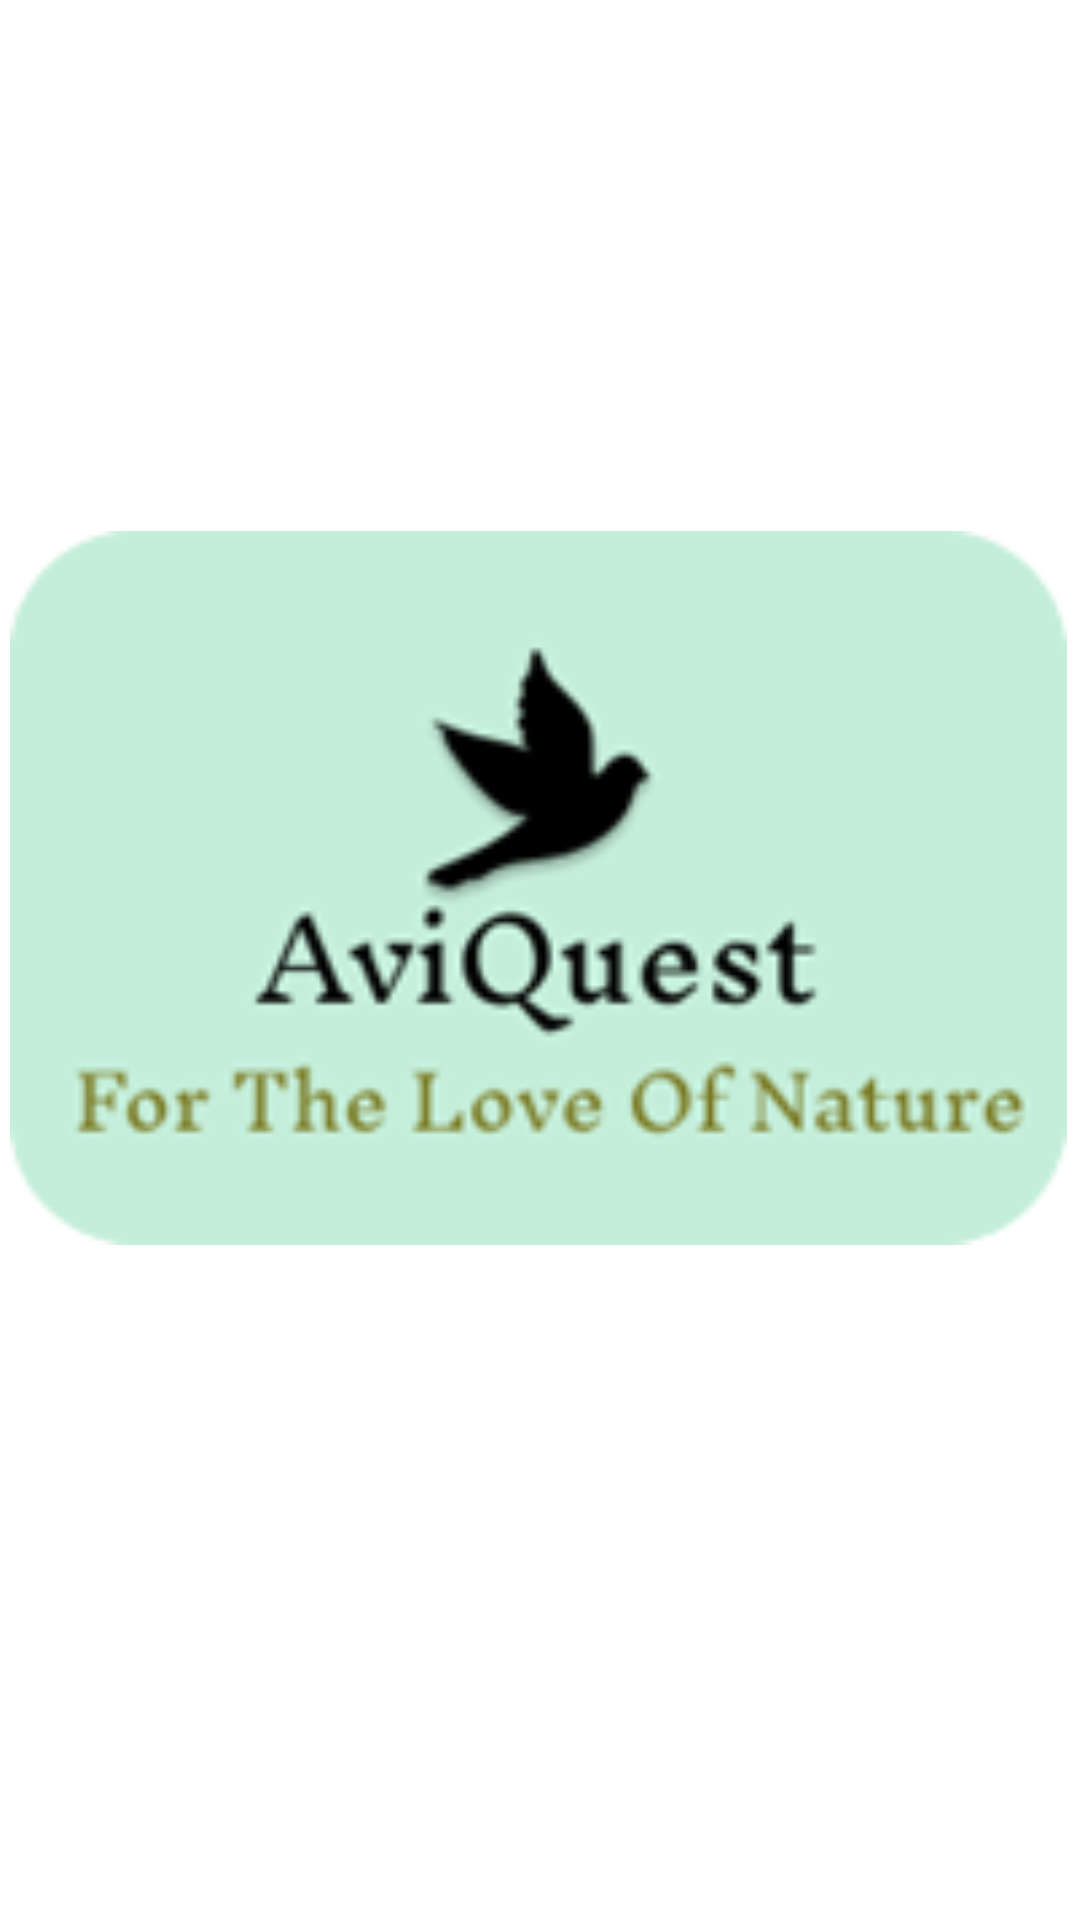

Produce the Android XML layout that renders to this screen, including the resource entries it uses.
<!-- AndroidManifest.xml: application theme Theme.AviQuest -->
<!-- res/layout/activity_main.xml -->
<?xml version="1.0" encoding="utf-8"?>
<androidx.constraintlayout.widget.ConstraintLayout xmlns:android="http://schemas.android.com/apk/res/android"
    xmlns:app="http://schemas.android.com/apk/res-auto"
    xmlns:tools="http://schemas.android.com/tools"
    android:layout_width="match_parent"
    android:layout_height="match_parent"
    android:background=""
    tools:context=".MainActivity">

    <ImageView
        android:layout_width="373dp"
        android:layout_height="238dp"
        android:src="@drawable/logo"
        app:layout_constraintBottom_toBottomOf="parent"
        app:layout_constraintEnd_toEndOf="parent"
        app:layout_constraintHorizontal_bias="0.578"
        app:layout_constraintStart_toStartOf="parent"
        app:layout_constraintTop_toTopOf="parent"
        app:layout_constraintVertical_bias="0.44" />

</androidx.constraintlayout.widget.ConstraintLayout>
<!-- resources referenced by this layout -->
<resources>
  <!-- drawable logo: png bitmap (drawable, 13565 bytes) -->
  <style name="Theme.AviQuest" parent="Theme.MaterialComponents.DayNight.DarkActionBar">
          
          <item name="colorPrimary">@color/purple_500</item>
          <item name="colorPrimaryVariant">@color/purple_700</item>
          <item name="colorOnPrimary">@color/white</item>
          
          <item name="colorSecondary">@color/teal_200</item>
          <item name="colorSecondaryVariant">@color/teal_700</item>
          <item name="colorOnSecondary">@color/black</item>
          
          <item name="android:statusBarColor">?attr/colorPrimaryVariant</item>
          
      </style>
  <!-- not gathered from this repository: default colours our renderer supplied (Android Studio template values) -->
  <color name="purple_500">#FF6200EE</color>
  <color name="purple_700">#FF3700B3</color>
  <color name="teal_200">#FF03DAC5</color>
  <color name="teal_700">#FF018786</color>
  <color name="black">#FF000000</color>
  <color name="white">#FFFFFFFF</color>
</resources>
